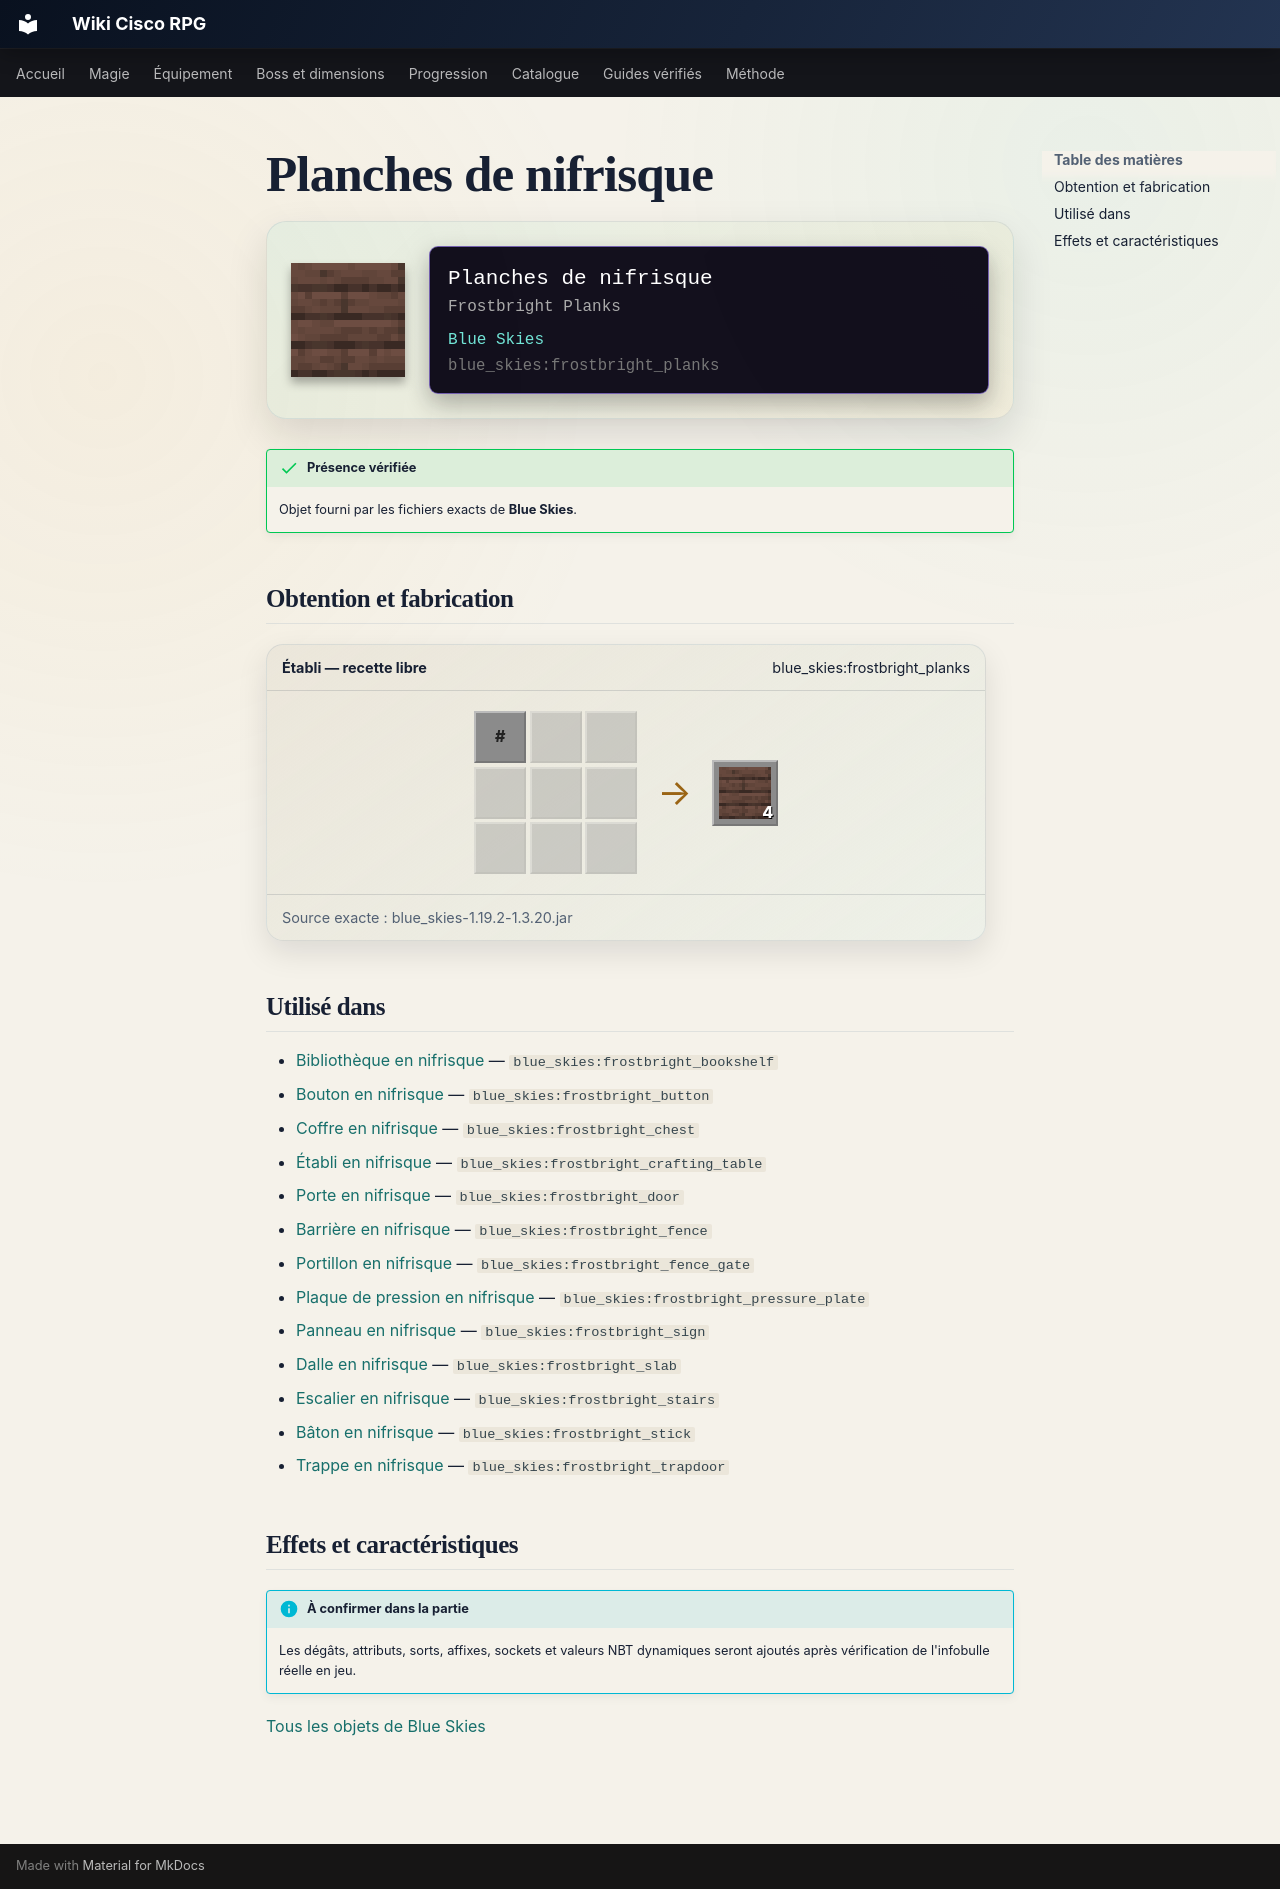

repository: Kloups-Dev/wiki-cisco-rpg · page: catalogue/objets/blue_skies/frostbright_planks/index.html · generator: mkdocs

# Planches de nifrisque

<div class="mc-item-showcase">
<img class="mc-item-icon" src="../../../../assets/generated/items/blue_skies/frostbright_planks.png" alt="Planches de nifrisque">
<div class="mc-tooltip-card">
<div class="mc-tooltip-card__name">Planches de nifrisque</div>
<div class="mc-tooltip-card__alias">Frostbright Planks</div>
<div class="mc-tooltip-card__mod">Blue Skies</div>
<div class="mc-tooltip-card__id">blue_skies:frostbright_planks</div>
</div>
</div>

!!! success "Présence vérifiée"
    Objet fourni par les fichiers exacts de **Blue Skies**.

## Obtention et fabrication

<div class="jei-recipe"><div class="jei-recipe__head"><strong>Établi — recette libre</strong><span>blue_skies:frostbright_planks</span></div><div class="jei-recipe__body"><div class="jei-grid"><span class="jei-slot jei-slot--tag" title="#blue_skies:logs/frostbright">#</span><span class="jei-slot jei-slot--empty"></span><span class="jei-slot jei-slot--empty"></span><span class="jei-slot jei-slot--empty"></span><span class="jei-slot jei-slot--empty"></span><span class="jei-slot jei-slot--empty"></span><span class="jei-slot jei-slot--empty"></span><span class="jei-slot jei-slot--empty"></span><span class="jei-slot jei-slot--empty"></span></div><span class="jei-arrow">→</span><span class="jei-slot jei-slot--result"><img src="../../../../assets/generated/items/blue_skies/frostbright_planks.png" alt=""><span class="jei-count">4</span></span></div><div class="jei-recipe__source">Source exacte : blue_skies-1.19.2-1.3.20.jar</div></div>

## Utilisé dans

- [Bibliothèque en nifrisque](../../../catalogue/objets/blue_skies/frostbright_bookshelf.md) — <code>blue_skies:frostbright_bookshelf</code>
- [Bouton en nifrisque](../../../catalogue/objets/blue_skies/frostbright_button.md) — <code>blue_skies:frostbright_button</code>
- [Coffre en nifrisque](../../../catalogue/objets/blue_skies/frostbright_chest.md) — <code>blue_skies:frostbright_chest</code>
- [Établi en nifrisque](../../../catalogue/objets/blue_skies/frostbright_crafting_table.md) — <code>blue_skies:frostbright_crafting_table</code>
- [Porte en nifrisque](../../../catalogue/objets/blue_skies/frostbright_door.md) — <code>blue_skies:frostbright_door</code>
- [Barrière en nifrisque](../../../catalogue/objets/blue_skies/frostbright_fence.md) — <code>blue_skies:frostbright_fence</code>
- [Portillon en nifrisque](../../../catalogue/objets/blue_skies/frostbright_fence_gate.md) — <code>blue_skies:frostbright_fence_gate</code>
- [Plaque de pression en nifrisque](../../../catalogue/objets/blue_skies/frostbright_pressure_plate.md) — <code>blue_skies:frostbright_pressure_plate</code>
- [Panneau en nifrisque](../../../catalogue/objets/blue_skies/frostbright_sign.md) — <code>blue_skies:frostbright_sign</code>
- [Dalle en nifrisque](../../../catalogue/objets/blue_skies/frostbright_slab.md) — <code>blue_skies:frostbright_slab</code>
- [Escalier en nifrisque](../../../catalogue/objets/blue_skies/frostbright_stairs.md) — <code>blue_skies:frostbright_stairs</code>
- [Bâton en nifrisque](../../../catalogue/objets/blue_skies/frostbright_stick.md) — <code>blue_skies:frostbright_stick</code>
- [Trappe en nifrisque](../../../catalogue/objets/blue_skies/frostbright_trapdoor.md) — <code>blue_skies:frostbright_trapdoor</code>

## Effets et caractéristiques

!!! info "À confirmer dans la partie"
    Les dégâts, attributs, sorts, affixes, sockets et valeurs NBT dynamiques seront ajoutés après vérification de l'infobulle réelle en jeu.

[Tous les objets de Blue Skies](../../../contenu/blue-skies.md)
